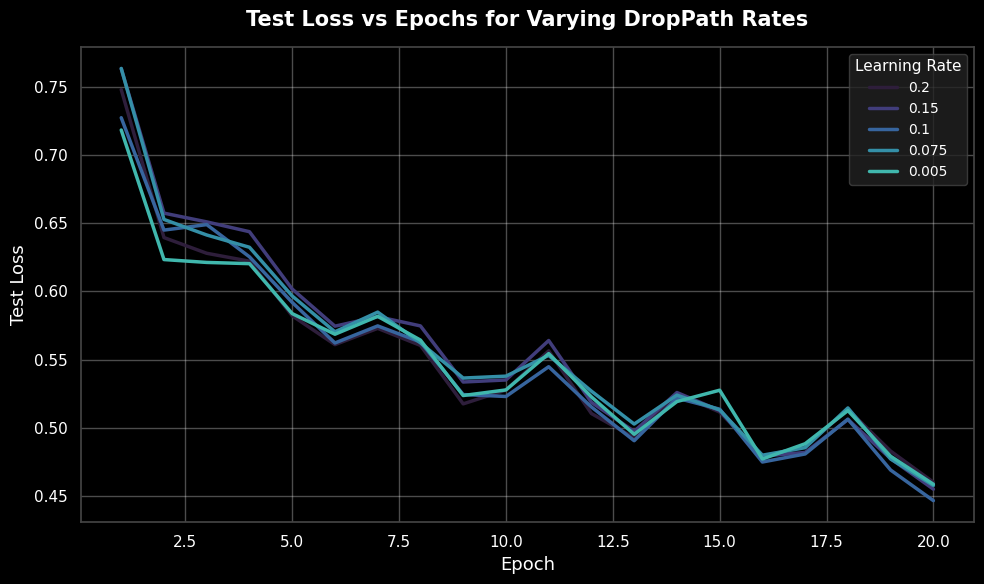

This chart was generated by the following Python code:
import matplotlib.pyplot as plt
import seaborn as sns

# --- 1. Data ---
epochs = list(range(1, 21))

dp_02  = [0.7478, 0.6394, 0.6279, 0.6221, 0.5821, 0.561, 0.5729, 0.5604, 0.5176, 0.5277, 0.5564, 0.5105, 0.4928, 0.5251, 0.5116, 0.4793, 0.4863, 0.5135, 0.483, 0.4602]
dp_015  = [0.7632,0.6573,0.6509,0.6437,0.6017,0.5745,0.5815,0.5747,0.5336,0.5351,0.564,0.5187,0.4974,0.5259,0.5127,0.4793,0.482,0.5061,0.4775,0.4551]
dp_01 = [0.7272, 0.6449, 0.6489, 0.6253, 0.5919, 0.5622, 0.5747, 0.5629, 0.5244, 0.523, 0.5448, 0.5153, 0.4906, 0.5218, 0.5137, 0.475, 0.4809, 0.5064, 0.4691, 0.4467]
dp_0075 = [0.7633, 0.6527, 0.6413, 0.6323, 0.5966, 0.5704, 0.5848, 0.5623, 0.5365, 0.5379, 0.5531, 0.5269, 0.5028, 0.524, 0.5132, 0.48, 0.4855, 0.5146, 0.4772, 0.4578]
dp_005 = [0.7182, 0.6233, 0.6212, 0.6203, 0.5837, 0.5686, 0.5817, 0.5643, 0.5237, 0.5278, 0.5544, 0.5227, 0.4953, 0.5193, 0.5276, 0.4772, 0.4884, 0.5127, 0.4792, 0.4587]


# --- 2. Style setup ---
sns.set_theme(style="darkgrid")     # dark grid aesthetic
plt.style.use("dark_background")    # full dark background
colors = sns.color_palette("mako", 6)  # smooth dark-cool gradient

# --- 3. Plot ---
plt.figure(figsize=(10,6))
plt.plot(epochs, dp_02,  label="0.2",  lw=2.5, color=colors[0])
plt.plot(epochs, dp_015,  label="0.15",  lw=2.5, color=colors[1])
plt.plot(epochs, dp_01, label="0.1",lw=2.5, color=colors[2])
plt.plot(epochs, dp_0075, label="0.075",lw=2.5, color=colors[3])
plt.plot(epochs, dp_005, label="0.005",lw=2.5, color=colors[4])


# --- 4. Decorate ---
plt.title("Test Loss vs Epochs for Varying DropPath Rates", fontsize=15, weight="bold", color="w", pad=15)
plt.xlabel("Epoch", fontsize=13, color="w")
plt.ylabel("Test Loss", fontsize=13, color="w")
plt.legend(title="Learning Rate", fontsize=10, facecolor="#222222", edgecolor="#444", labelcolor="white", title_fontsize=11)
plt.grid(True, alpha=0.3)
plt.tight_layout()

# Optional: subtle glow effect (looks amazing in dark mode)
for spine in plt.gca().spines.values():
    spine.set_color("#444")

plt.savefig("sexy_plot.png", dpi=300, bbox_inches="tight", facecolor="#111111")
plt.show()
